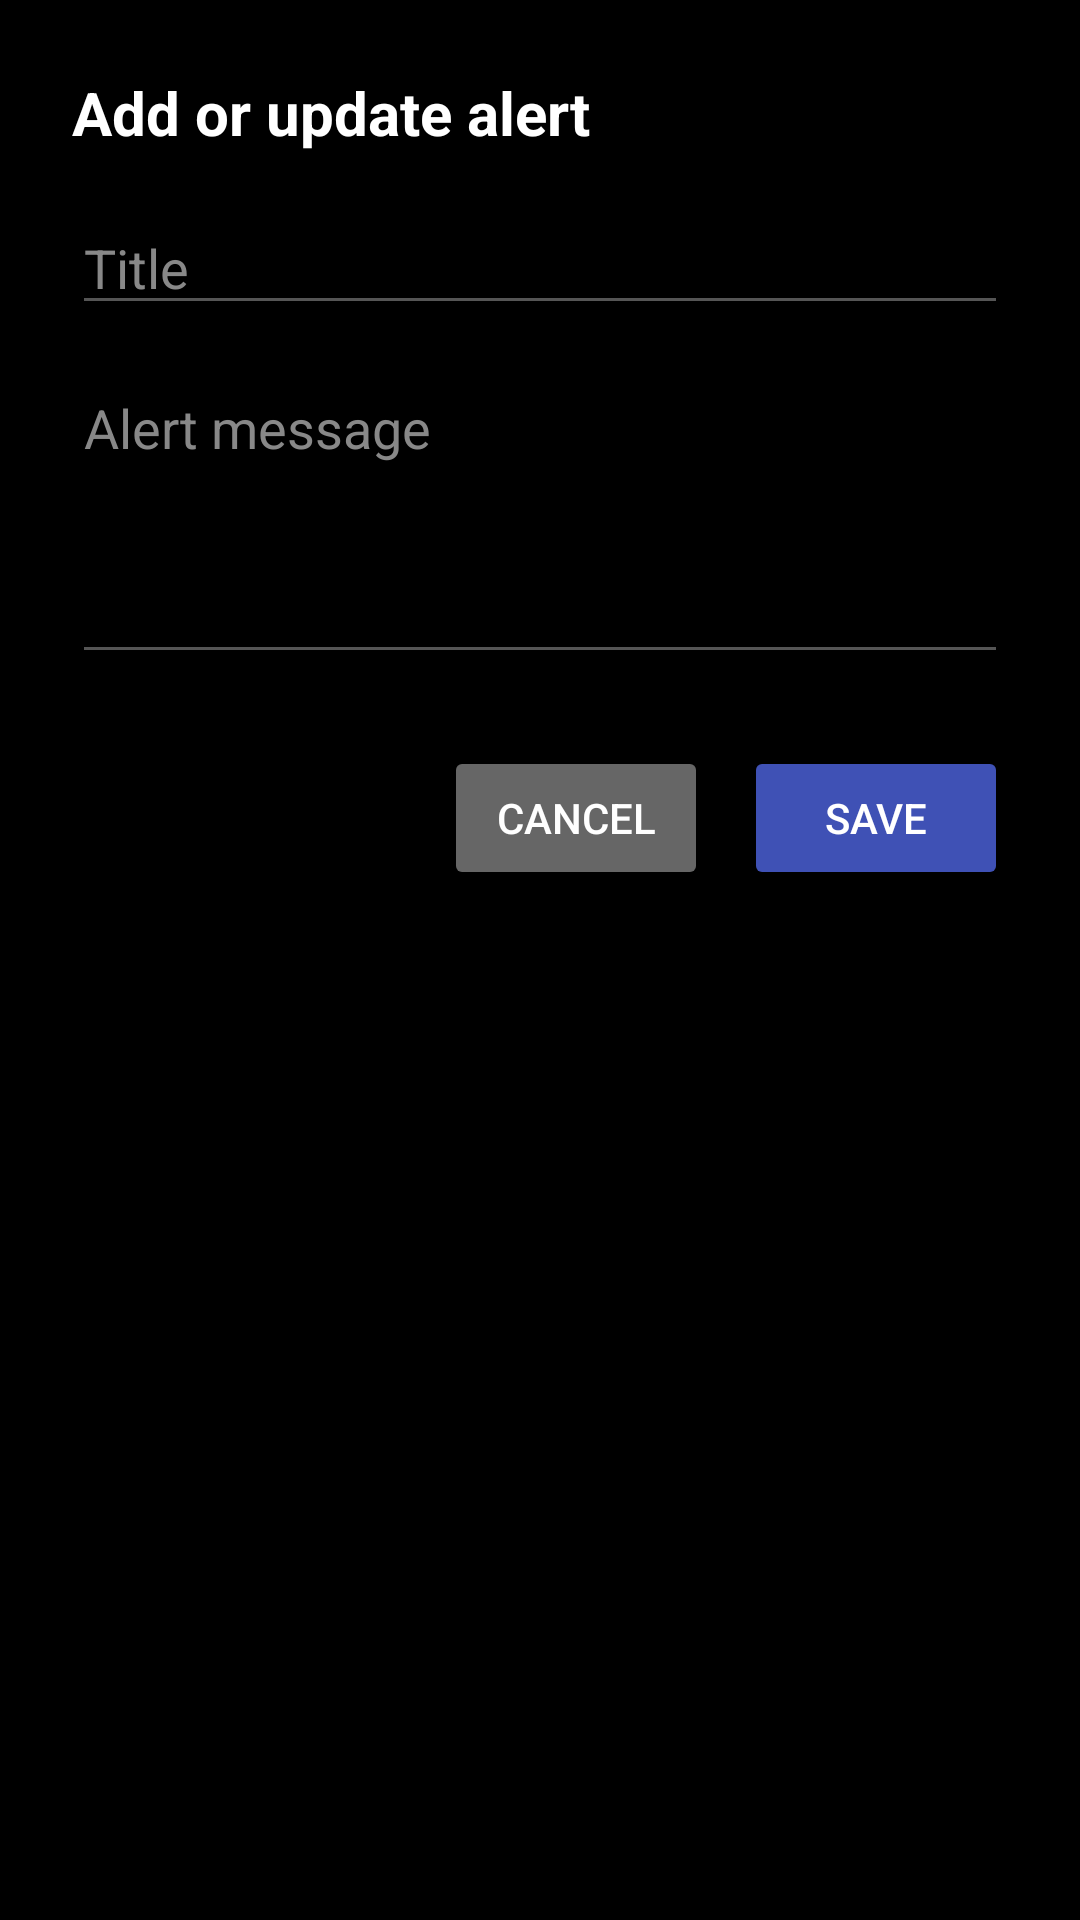

This screen was rendered from an Android layout file. Write that file and the resources it references.
<!-- AndroidManifest.xml: application theme Theme.SignalChain -->
<!-- res/layout/activity_add_alert.xml -->
<?xml version="1.0" encoding="utf-8"?>
<ScrollView
    xmlns:android="http://schemas.android.com/apk/res/android"
    android:layout_width="match_parent"
    android:layout_height="match_parent"
    android:background="#000000"
    android:padding="24dp">

    <LinearLayout
        android:layout_width="match_parent"
        android:layout_height="wrap_content"
        android:orientation="vertical">

        <TextView
            android:layout_width="wrap_content"
            android:layout_height="wrap_content"
            android:text="@string/add_alert_title"
            android:textColor="#FFFFFF"
            android:textSize="20sp"
            android:textStyle="bold"
            android:layout_marginBottom="16dp" />

        <EditText
            android:id="@+id/editAlertTitle"
            android:layout_width="match_parent"
            android:layout_height="wrap_content"
            android:hint="@string/hint_alert_title"
            android:textColor="#FFFFFF"
            android:textColorHint="#888888"
            android:backgroundTint="#555555"
            android:inputType="textCapSentences"
            android:layout_marginBottom="12dp" />

        <EditText
            android:id="@+id/editAlertMessage"
            android:layout_width="match_parent"
            android:layout_height="wrap_content"
            android:hint="@string/hint_alert_message"
            android:textColor="#FFFFFF"
            android:textColorHint="#888888"
            android:backgroundTint="#555555"
            android:inputType="textMultiLine"
            android:lines="4"
            android:gravity="top"
            android:layout_marginBottom="24dp" />

        <LinearLayout
            android:layout_width="match_parent"
            android:layout_height="wrap_content"
            android:orientation="horizontal"
            android:gravity="end">

            <Button
                android:id="@+id/btnCancelAlert"
                android:layout_width="wrap_content"
                android:layout_height="wrap_content"
                android:text="@string/btn_cancel"
                android:textColor="#FFFFFF"
                android:backgroundTint="#666666"
                android:layout_marginEnd="12dp" />

            <Button
                android:id="@+id/btnSaveAlert"
                android:layout_width="wrap_content"
                android:layout_height="wrap_content"
                android:text="@string/btn_save"
                android:textColor="#FFFFFF"
                android:backgroundTint="#3F51B5" />
        </LinearLayout>
    </LinearLayout>
</ScrollView>
<!-- resources referenced by this layout -->
<resources>
  <string name="add_alert_title">Add or update alert</string>
  <string name="btn_cancel">Cancel</string>
  <string name="btn_save">Save</string>
  <string name="hint_alert_message">Alert message</string>
  <string name="hint_alert_title">Title</string>
  <style name="Theme.SignalChain" parent="Theme.MaterialComponents.DayNight.NoActionBar">
          
          <item name="colorPrimary">@color/purple_500</item>
          <item name="colorPrimaryVariant">@color/purple_700</item>
          <item name="colorOnPrimary">@color/white</item>
          
          <item name="colorSecondary">@color/teal_200</item>
          <item name="colorSecondaryVariant">@color/teal_700</item>
          <item name="colorOnSecondary">@color/black</item>
          
          <item name="android:statusBarColor">?attr/colorPrimaryVariant</item>
          
      </style>
  <!-- not gathered from this repository: default colours our renderer supplied (Android Studio template values) -->
  <color name="purple_500">#FF6200EE</color>
  <color name="purple_700">#FF3700B3</color>
  <color name="teal_200">#FF03DAC5</color>
  <color name="teal_700">#FF018786</color>
  <color name="black">#FF000000</color>
  <color name="white">#FFFFFFFF</color>
</resources>
